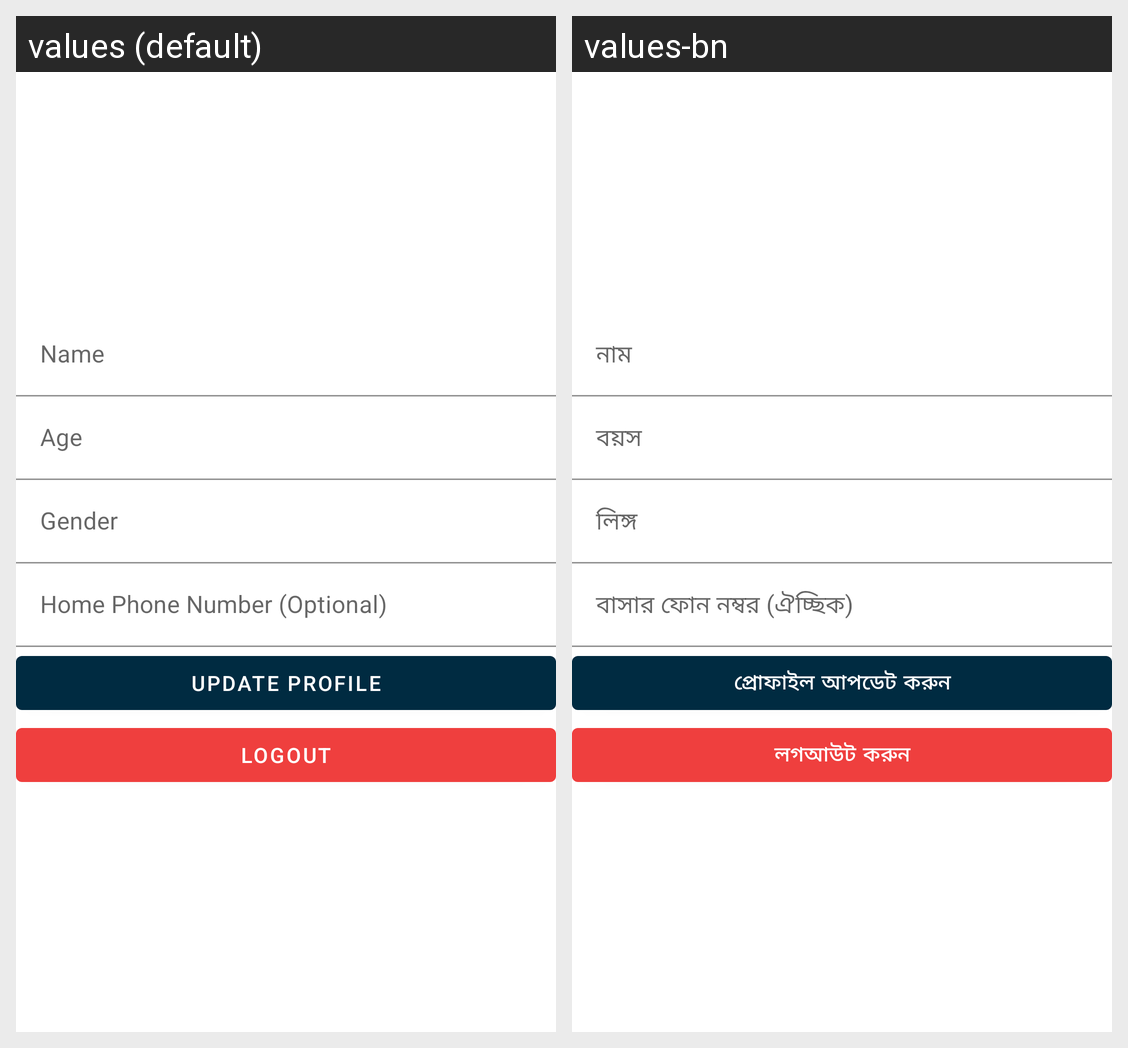

Here is an Android app screen in its default locale and in the app's own translations. Write out the translated-string differences for the strings that appear on this screen.
Android screen res/layout/fragment_profile.xml rendered under 2 locales, left to right: values (default), values-bn. Device: Nexus 5 (rendered at 1080×1920; each locale shown at half size, 540×960, under a caption strip naming it); theme AppTheme.
Strings drawn on this screen, with the default value and each locale's value (text and hints the layout hard-codes, and strings that could not be matched under every locale, appear in the picture but are not listed):

name
  values: Name
  values-bn: নাম

age
  values: Age
  values-bn: বয়স

gender
  values: Gender
  values-bn: লিঙ্গ

personal_phone_optional
  values: Home Phone Number (Optional)
  values-bn: বাসার ফোন নম্বর (ঐচ্ছিক)

update_profile
  values: Update Profile
  values-bn: প্রোফাইল আপডেট করুন

logout
  values: Logout
  values-bn: লগআউট করুন
